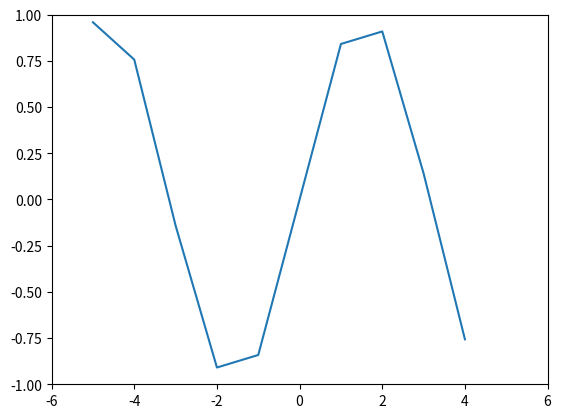

The script that saved this image:
# 5. Sine
# Write a function f(x) that returns the sin of x. Hint: there is a sin function in the math module. Plot it from -5 to 5 in increments of 1.


import matplotlib.pyplot as plot
import math as math

def f(x):
    return math.sin(x)

xs = list(range(-5 ,5, 1))
ys = []

for x in xs:
    ys.append(f(x))

plot.plot(xs, ys)
plot.axis([-6, 6, -1 ,1])
plot.show()
